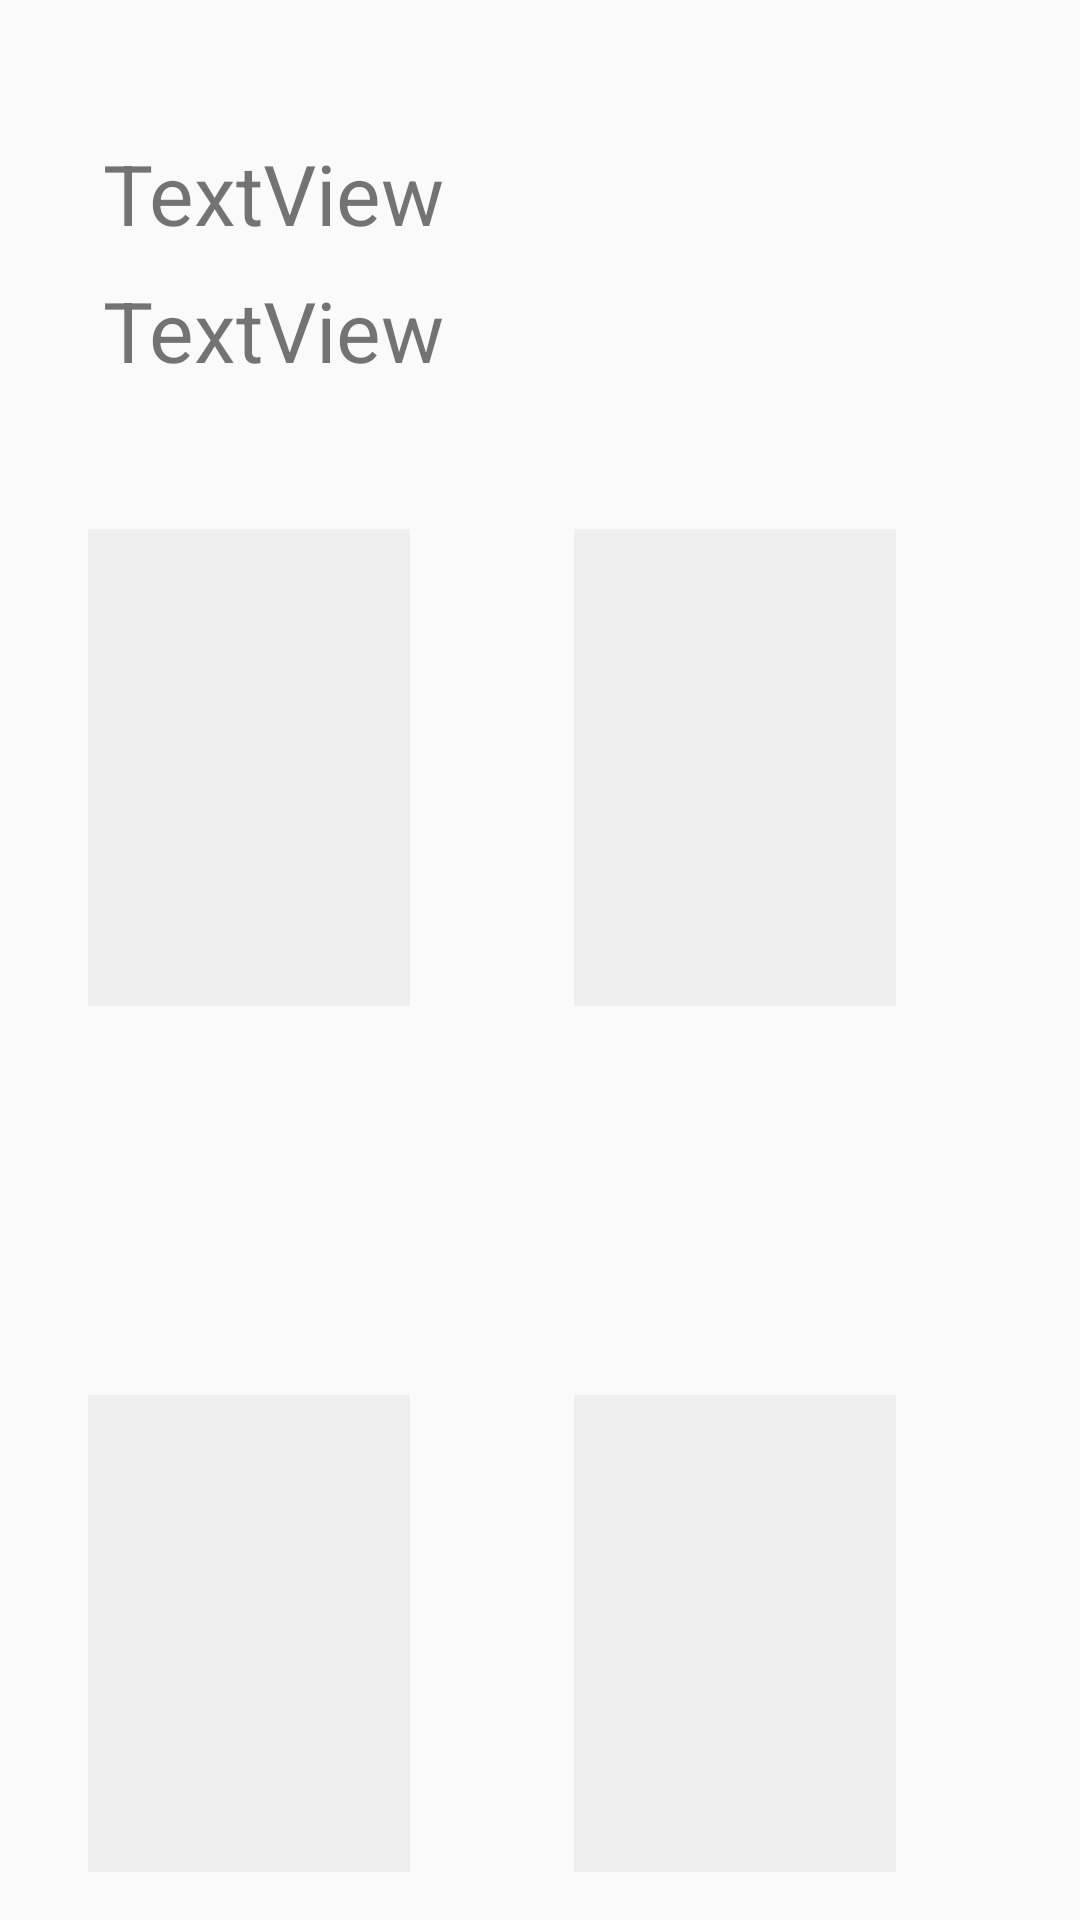

Layout XML and referenced resources for this Android screen:
<!-- AndroidManifest.xml: application theme AppTheme -->
<!-- res/layout/activity_fifty_dollar.xml -->
<?xml version="1.0" encoding="utf-8"?>

<android.support.constraint.ConstraintLayout xmlns:android="http://schemas.android.com/apk/res/android"
    xmlns:app="http://schemas.android.com/apk/res-auto"
    xmlns:tools="http://schemas.android.com/tools"
    android:layout_width="match_parent"
    android:layout_height="match_parent"
    tools:context="com.example.kapusta.kittycards.FiftyDollar">

<LinearLayout
    android:layout_width="0dp"
    android:layout_height="wrap_content"
   android:orientation="horizontal"
    app:layout_constraintBottom_toBottomOf="parent"
    app:layout_constraintLeft_toLeftOf="parent"
    app:layout_constraintRight_toRightOf="parent"
    app:layout_constraintTop_toTopOf="parent"
    app:layout_constraintHorizontal_bias="0.0"
    app:layout_constraintVertical_bias="0.368">

    <ImageView
        android:id="@+id/imageLeftTop"
        android:layout_width="128dp"
        android:layout_height="159dp"
        android:layout_marginBottom="16dp"
        android:layout_marginLeft="19dp"
        android:layout_marginRight="24dp"
        android:layout_marginTop="8dp"

        app:srcCompat="@drawable/background" />

    <ImageView
        android:id="@+id/imageRightTop"
        android:layout_width="128dp"
        android:layout_height="159dp"
        app:srcCompat="@drawable/background"
        android:layout_marginTop="8dp"
        android:layout_marginBottom="16dp"
        android:layout_marginRight="24dp"
        android:layout_marginLeft="10dp"
         />
</LinearLayout>


    <TextView
        android:id="@+id/scoreShow"
        android:layout_width="wrap_content"
        android:layout_height="wrap_content"
        android:text="TextView"
        android:textSize="28sp"
        app:layout_constraintTop_toTopOf="parent"
        android:layout_marginTop="8dp"
        app:layout_constraintBottom_toBottomOf="parent"
        android:layout_marginBottom="8dp"
        android:layout_marginRight="8dp"
        app:layout_constraintRight_toRightOf="parent"
        android:layout_marginLeft="8dp"
        app:layout_constraintLeft_toLeftOf="parent"
        app:layout_constraintVertical_bias="0.142"
        android:layout_marginStart="8dp"
        android:layout_marginEnd="8dp"
        app:layout_constraintHorizontal_bias="0.115" />

    <TextView
        android:id="@+id/comboShow"
        android:layout_width="wrap_content"
        android:layout_height="wrap_content"
        android:text="TextView"
        android:textSize="28sp"
        app:layout_constraintTop_toTopOf="parent"
        android:layout_marginTop="8dp"
        app:layout_constraintBottom_toBottomOf="parent"
        android:layout_marginBottom="8dp"
        android:layout_marginRight="8dp"
        app:layout_constraintRight_toRightOf="parent"
        android:layout_marginLeft="8dp"
        app:layout_constraintLeft_toLeftOf="parent"
        app:layout_constraintVertical_bias="0.064"
        android:layout_marginStart="8dp"
        android:layout_marginEnd="8dp"
        app:layout_constraintHorizontal_bias="0.115" />

    <LinearLayout
        android:layout_width="0dp"
        android:layout_height="wrap_content"
        android:orientation="horizontal"
        app:layout_constraintBottom_toBottomOf="parent"
        app:layout_constraintHorizontal_bias="0.0"
        app:layout_constraintLeft_toLeftOf="parent"
        app:layout_constraintRight_toRightOf="parent"
        app:layout_constraintTop_toTopOf="parent"
        app:layout_constraintVertical_bias="1.0">

        <ImageView
            android:id="@+id/imageLeftBottom"
            android:layout_width="128dp"
            android:layout_height="159dp"
            android:layout_marginBottom="16dp"
            android:layout_marginLeft="19dp"
            android:layout_marginRight="24dp"
            android:layout_marginTop="8dp"

            app:srcCompat="@drawable/background" />

        <ImageView
            android:id="@+id/imageRightBottom"
            android:layout_width="128dp"
            android:layout_height="159dp"
            android:layout_marginBottom="16dp"
            android:layout_marginLeft="10dp"
            android:layout_marginRight="24dp"
            android:layout_marginTop="8dp"
            app:srcCompat="@drawable/background" />
    </LinearLayout>

    <android.support.constraint.Guideline
        android:layout_width="wrap_content"
        android:layout_height="wrap_content"
        android:id="@+id/guideline"
        app:layout_constraintGuide_begin="20dp"
        android:orientation="vertical" />

</android.support.constraint.ConstraintLayout>
<!-- resources referenced by this layout -->
<resources>
  <!-- drawable background: png bitmap (drawable, 441 bytes) -->
  <style name="AppTheme" parent="Theme.AppCompat.Light">
          
          <item name="colorPrimary">@color/colorPrimary</item>
          <item name="colorPrimaryDark">@color/colorPrimaryDark</item>
          <item name="colorAccent">@color/colorAccent</item>
      </style>
  <color name="colorPrimary">#3F51B5</color>
  <color name="colorPrimaryDark">#303F9F</color>
  <color name="colorAccent">#FF4081</color>
</resources>
